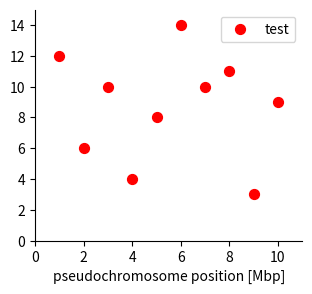

Python code for this plot:
### Boas Pucker ###
### bpucker@cebitec.uni-bielefeld.de ###
### https://github.com/bpucker/APPLS ###
### https://www.cebitec.uni-bielefeld.de/~bpucker ###

import matplotlib.pyplot as plt

fig, ax = plt.subplots( figsize=( 3, 3 ) )	#defining size of plot

x_values = [ 1, 2, 3, 4, 5, 6, 7, 8, 9, 10 ]
y_values = [ 12, 6, 10, 4, 8, 14, 10, 11, 3, 9 ]

ax.scatter( x_values, y_values, color="red", s=50, marker="o", label="test" )
#setting color, marker size, marker shape and label of this group

ax.legend( numpoints=1 )
#each group is represented by only one marker in the legend (default=3)

ax.set_xlim( 0, 11 )	#set range of x-axis	
ax.set_ylim( 0, 15 )	#set range of y-axis

ax.set_xlabel( "pseudochromosome position [Mbp]" )

ax.spines["top"].set_visible(False)		#remove lines and ticks
ax.spines["right"].set_visible(False)	#remove lines and ticks

plt.subplots_adjust(left=0.1, right=0.99, top=0.97, bottom=0.2)
#adjust size of plot within figure

#plt.show()
fig.savefig( "my_plot.png", dpi=600 )	#write figure into output file
plt.close( "all" )	#destroy created figures (cleaning up)
